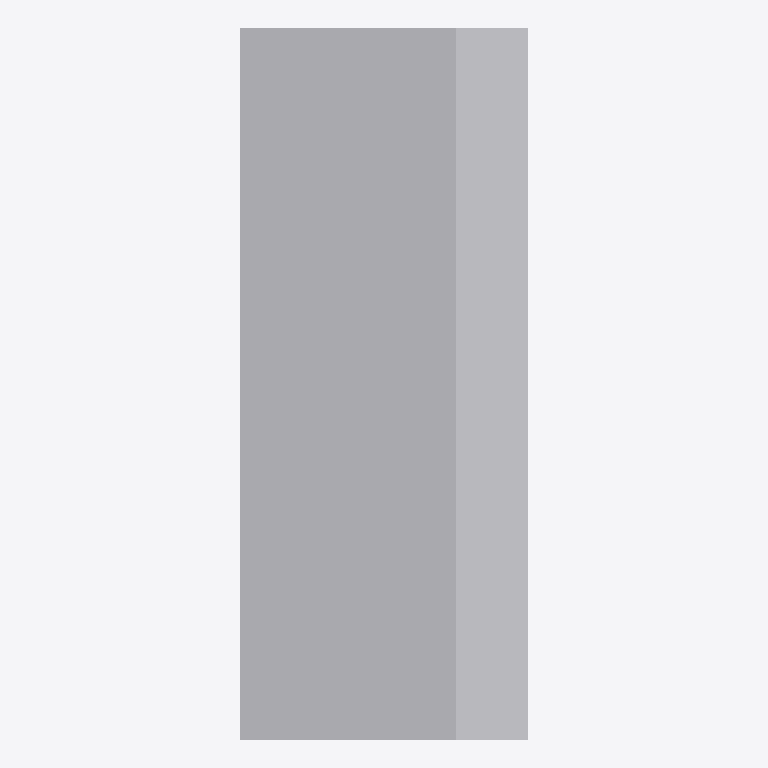
Plan cut of the same IFC building model at storey 'Ebene 0' (level 0.00 m, cut at 1.40 m), seen from above with north up, elements coloured by IFC class: 1 other element (light grey). No cut surface shows.
Extent 0.200 m × 0.495 m × 0.400 m (x, y, z). Storeys (1): Ebene 0 at 0.00 m. Elements (1): 1 IfcBuildingElementProxy.

HEADER;
FILE_DESCRIPTION(('ViewDefinition [CoordinationView_V2.0]','ExchangeRequirement []'),'2;1');
FILE_NAME('','2024-05-07T10:31:57',(''),(''),'ODA IFC SDK 22.6','22.1.1.516 - Exporter 22.1.1.516 - Default UI','');
FILE_SCHEMA(('IFC4'));
ENDSEC;
DATA;
#93=IFCPROJECT('3JkdSrIPPFBg8WI9Yiw3Uw',#20,'',$,$,'','',(#86),#83);
#105=IFCSITE('3JkdSrIPPFBg8WI9Yiw3Uu',#20,'Default',$,$,#104,$,$,.ELEMENT.,(42,24,53,508911),(-71,-15,-29,-58837),0.0,$,$);
#95=IFCBUILDING('3JkdSrIPPFBg8WI9Yiw3Ux',#20,'',$,$,#16,$,'',.ELEMENT.,$,$,#94);
#98=IFCBUILDINGSTOREY('3JkdSrIPPFBg8WI9XJ5yzH',#20,'Ebene 0',$,'Ebene:Ebene 1',#97,$,'Ebene 0',.ELEMENT.,0.0);
#170=IFCBUILDINGELEMENTPROXY('12euSo77T0EPV23EIMJ_lb',#20,'DB_ABS_Tiefbord_Pass:DB_ABS_Tiefbord_Pass:4274362',$,'DB_ABS_Tiefbord_Pass:DB_ABS_Tiefbord_Pass',#169,#166,'4274362',.NOTDEFINED.);
ENDSEC;
